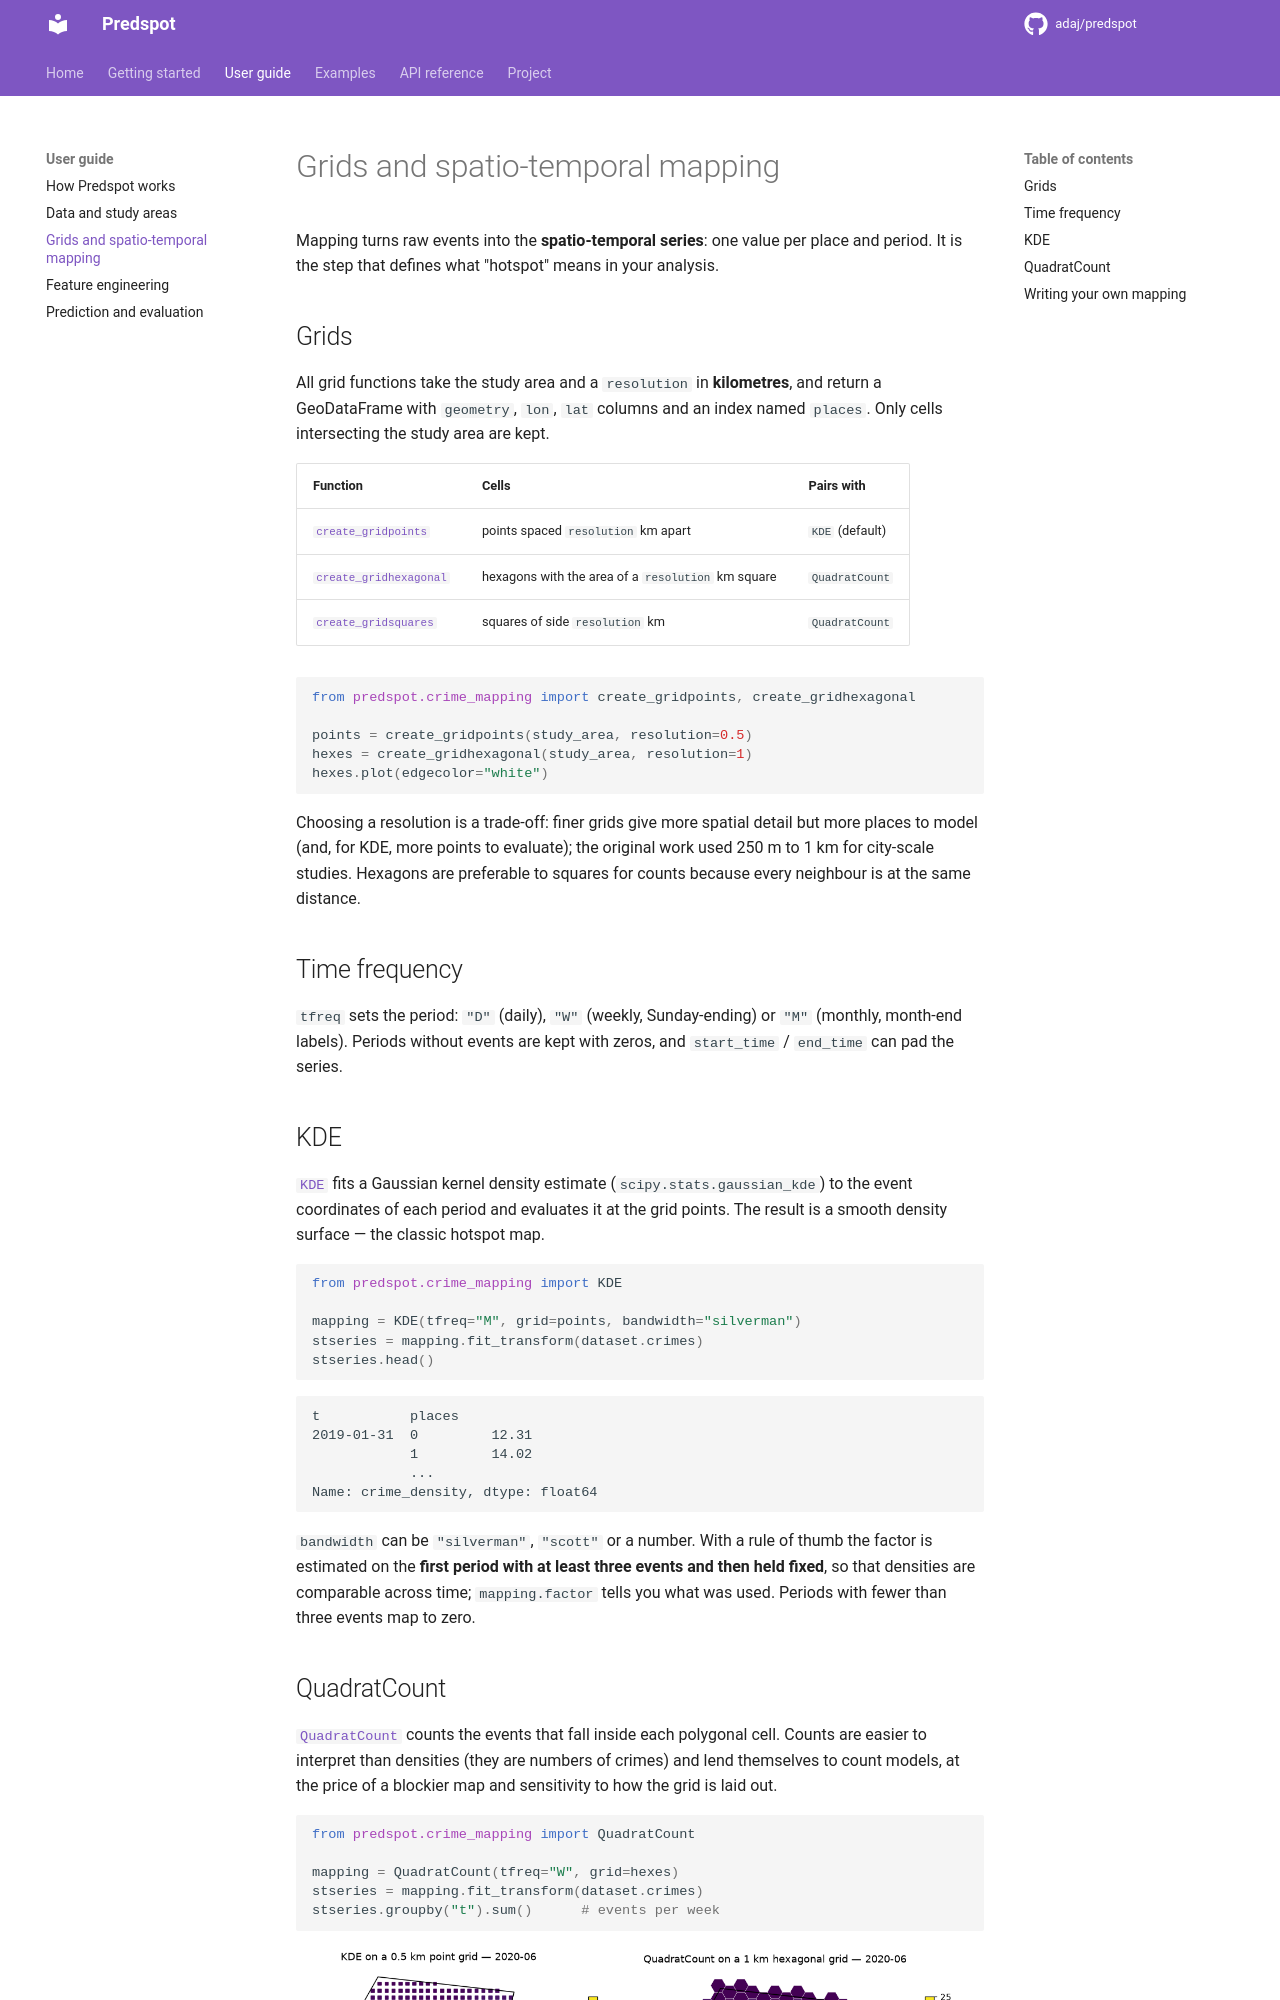

repository: adaj/predspot · page: guide/mapping/index.html · generator: mkdocs

# Grids and spatio-temporal mapping

Mapping turns raw events into the **spatio-temporal series**: one value per
place and period. It is the step that defines what "hotspot" means in your
analysis.

## Grids

All grid functions take the study area and a `resolution` in **kilometres**,
and return a GeoDataFrame with `geometry`, `lon`, `lat` columns and an
index named `places`. Only cells intersecting the study area are kept.

| Function | Cells | Pairs with |
|----------|-------|------------|
| [`create_gridpoints`][predspot.crime_mapping.create_gridpoints] | points spaced `resolution` km apart | `KDE` (default) |
| [`create_gridhexagonal`][predspot.crime_mapping.create_gridhexagonal] | hexagons with the area of a `resolution` km square | `QuadratCount` |
| [`create_gridsquares`][predspot.crime_mapping.create_gridsquares] | squares of side `resolution` km | `QuadratCount` |

```python
from predspot.crime_mapping import create_gridpoints, create_gridhexagonal

points = create_gridpoints(study_area, resolution=0.5)
hexes = create_gridhexagonal(study_area, resolution=1)
hexes.plot(edgecolor="white")
```

Choosing a resolution is a trade-off: finer grids give more spatial detail
but more places to model (and, for KDE, more points to evaluate); the
original work used 250 m to 1 km for city-scale studies. Hexagons are
preferable to squares for counts because every neighbour is at the same
distance.

## Time frequency

`tfreq` sets the period: `"D"` (daily), `"W"` (weekly, Sunday-ending) or
`"M"` (monthly, month-end labels). Periods without events are kept with
zeros, and `start_time` / `end_time` can pad the series.

## KDE

[`KDE`][predspot.crime_mapping.KDE] fits a Gaussian kernel density estimate
(`scipy.stats.gaussian_kde`) to the event coordinates of each period and
evaluates it at the grid points. The result is a smooth density surface —
the classic hotspot map.

```python
from predspot.crime_mapping import KDE

mapping = KDE(tfreq="M", grid=points, bandwidth="silverman")
stseries = mapping.fit_transform(dataset.crimes)
stseries.head()
```

```
t           places
2019-01-31  0         12.31
            1         14.02
            ...
Name: crime_density, dtype: float64
```

`bandwidth` can be `"silverman"`, `"scott"` or a number. With a rule of thumb
the factor is estimated on the **first period with at least three events and
then held fixed**, so that densities are comparable across time; `mapping.factor`
tells you what was used. Periods with fewer than three events map to zero.
